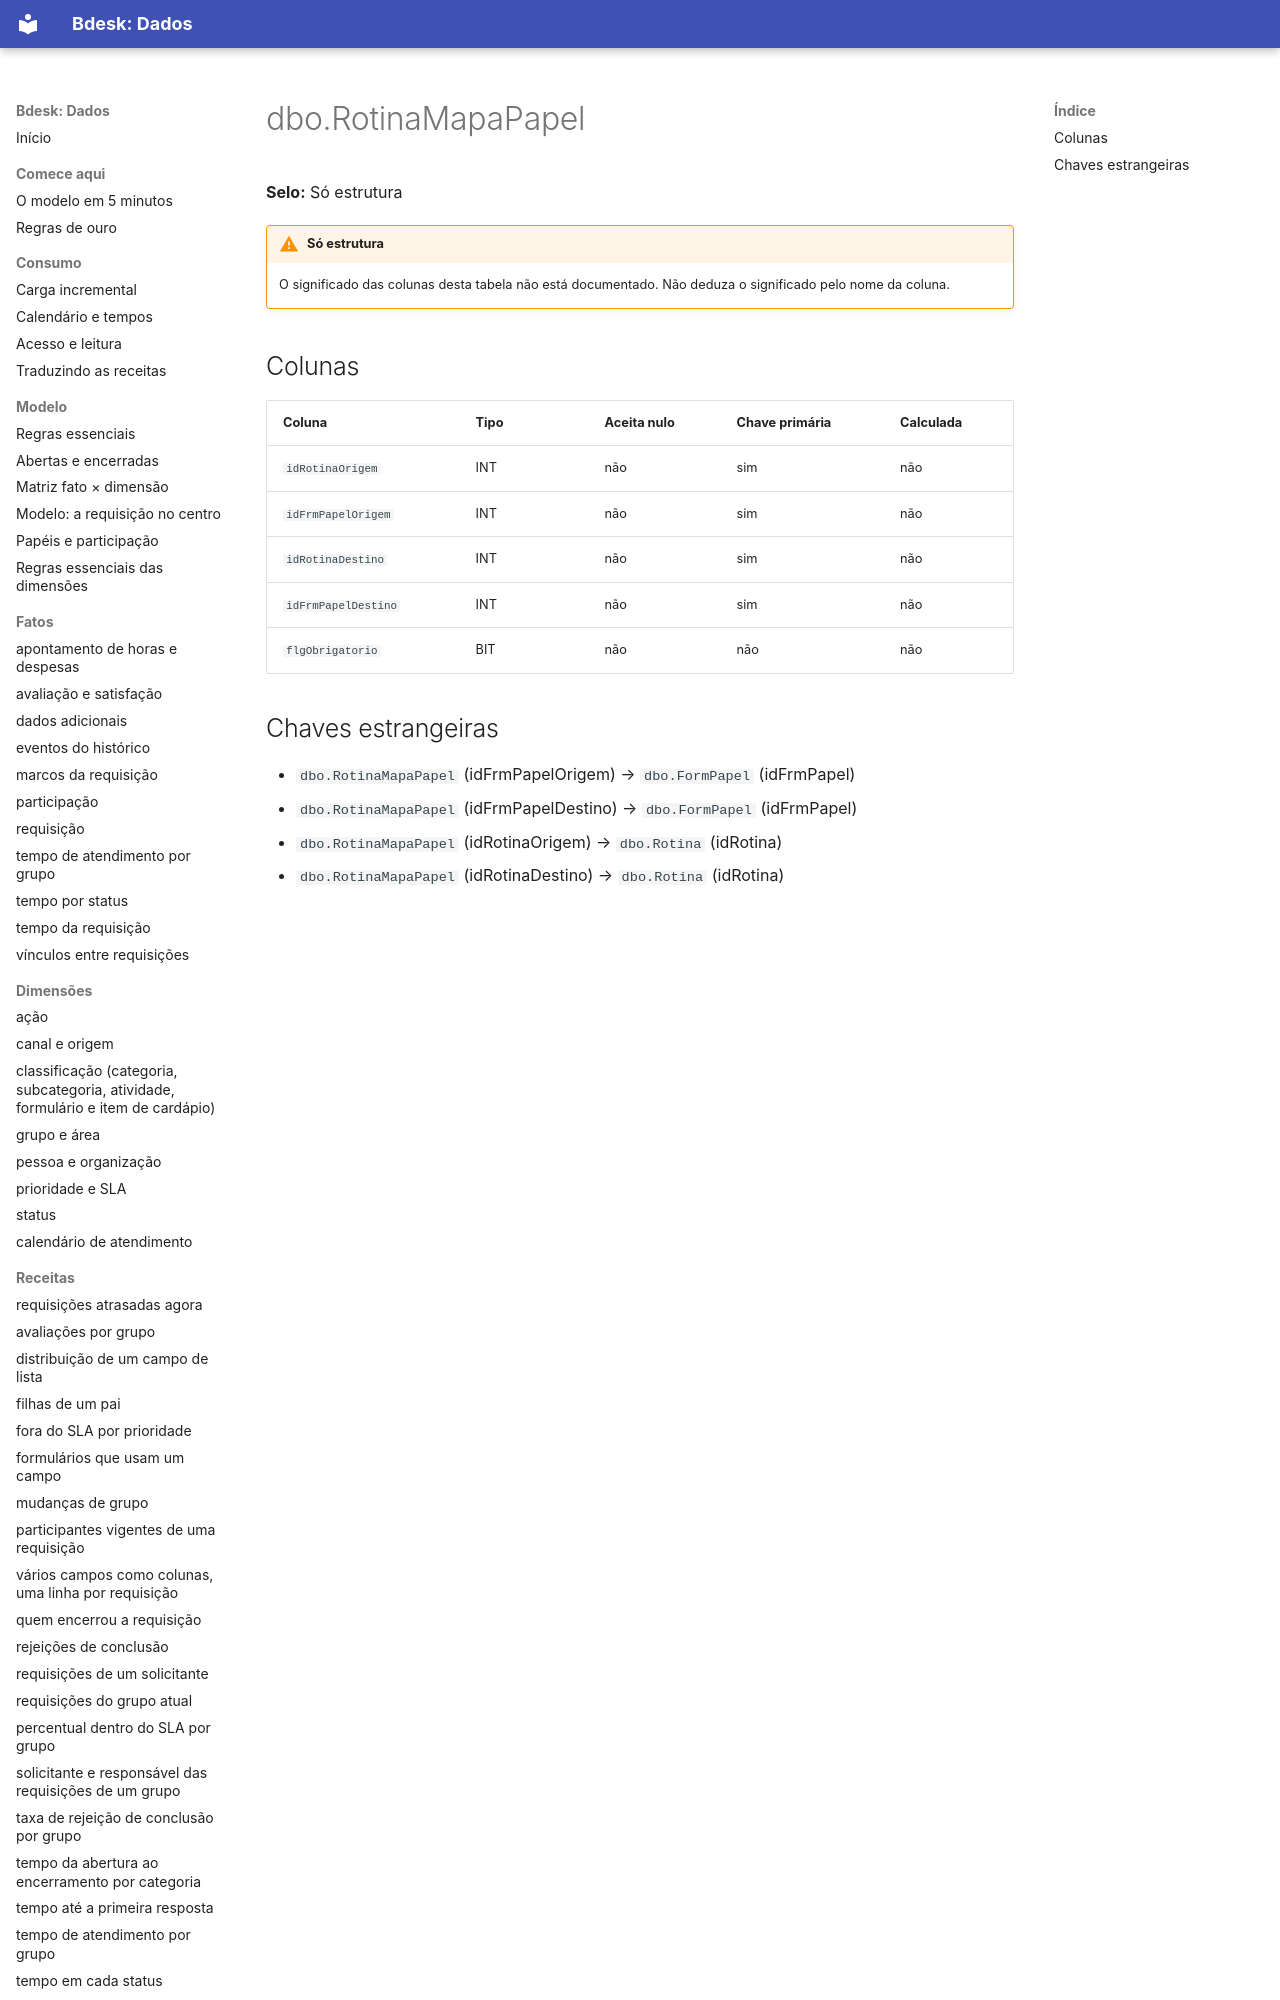

repository: bdeskapp/dados · page: dicionario/dbo-rotinamapapapel/index.html · generator: mkdocs

---
gerado: sincronizacao
---

# dbo.RotinaMapaPapel

**Selo:** Só estrutura

!!! warning "Só estrutura"
    O significado das colunas desta tabela não está documentado. Não deduza o significado pelo nome da coluna.

## Colunas

| Coluna | Tipo | Aceita nulo | Chave primária | Calculada |
|---|---|---|---|---|
| `idRotinaOrigem` | INT | não | sim | não |
| `idFrmPapelOrigem` | INT | não | sim | não |
| `idRotinaDestino` | INT | não | sim | não |
| `idFrmPapelDestino` | INT | não | sim | não |
| `flgObrigatorio` | BIT | não | não | não |
